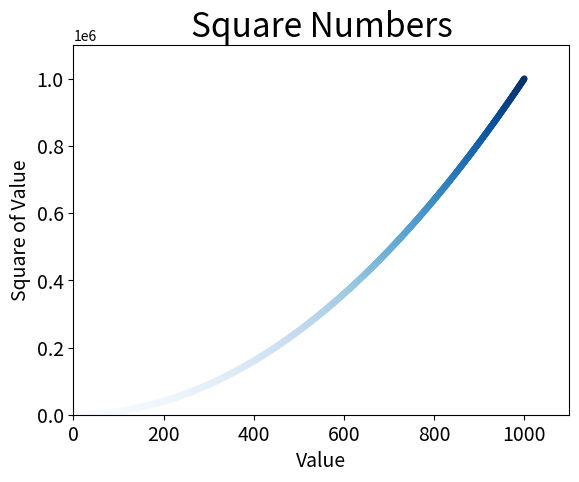

Generate this figure with matplotlib: (Note: this script raises an exception after producing the figure.)
import matplotlib.pyplot as plt
fig = plt.figure()
fig.canvas.manager.set_window_title('lyk_learnPython')
x_values = list(range(1,1001))
y_values = [x**2 for x in x_values]
plt.scatter(x_values,y_values,c=y_values,cmap=plt.cm.Blues,edgecolors="none",s=22)

plt.title("Square Numbers",fontsize=24)
plt.xlabel("Value",fontsize=14)
plt.ylabel("Square of Value",fontsize=14)

plt.tick_params(axis='both',which='major',labelsize=14)

plt.axis([0,1100,0,1100000])




plt.savefig("images/squares_plot.png",bbox_inches="tight")